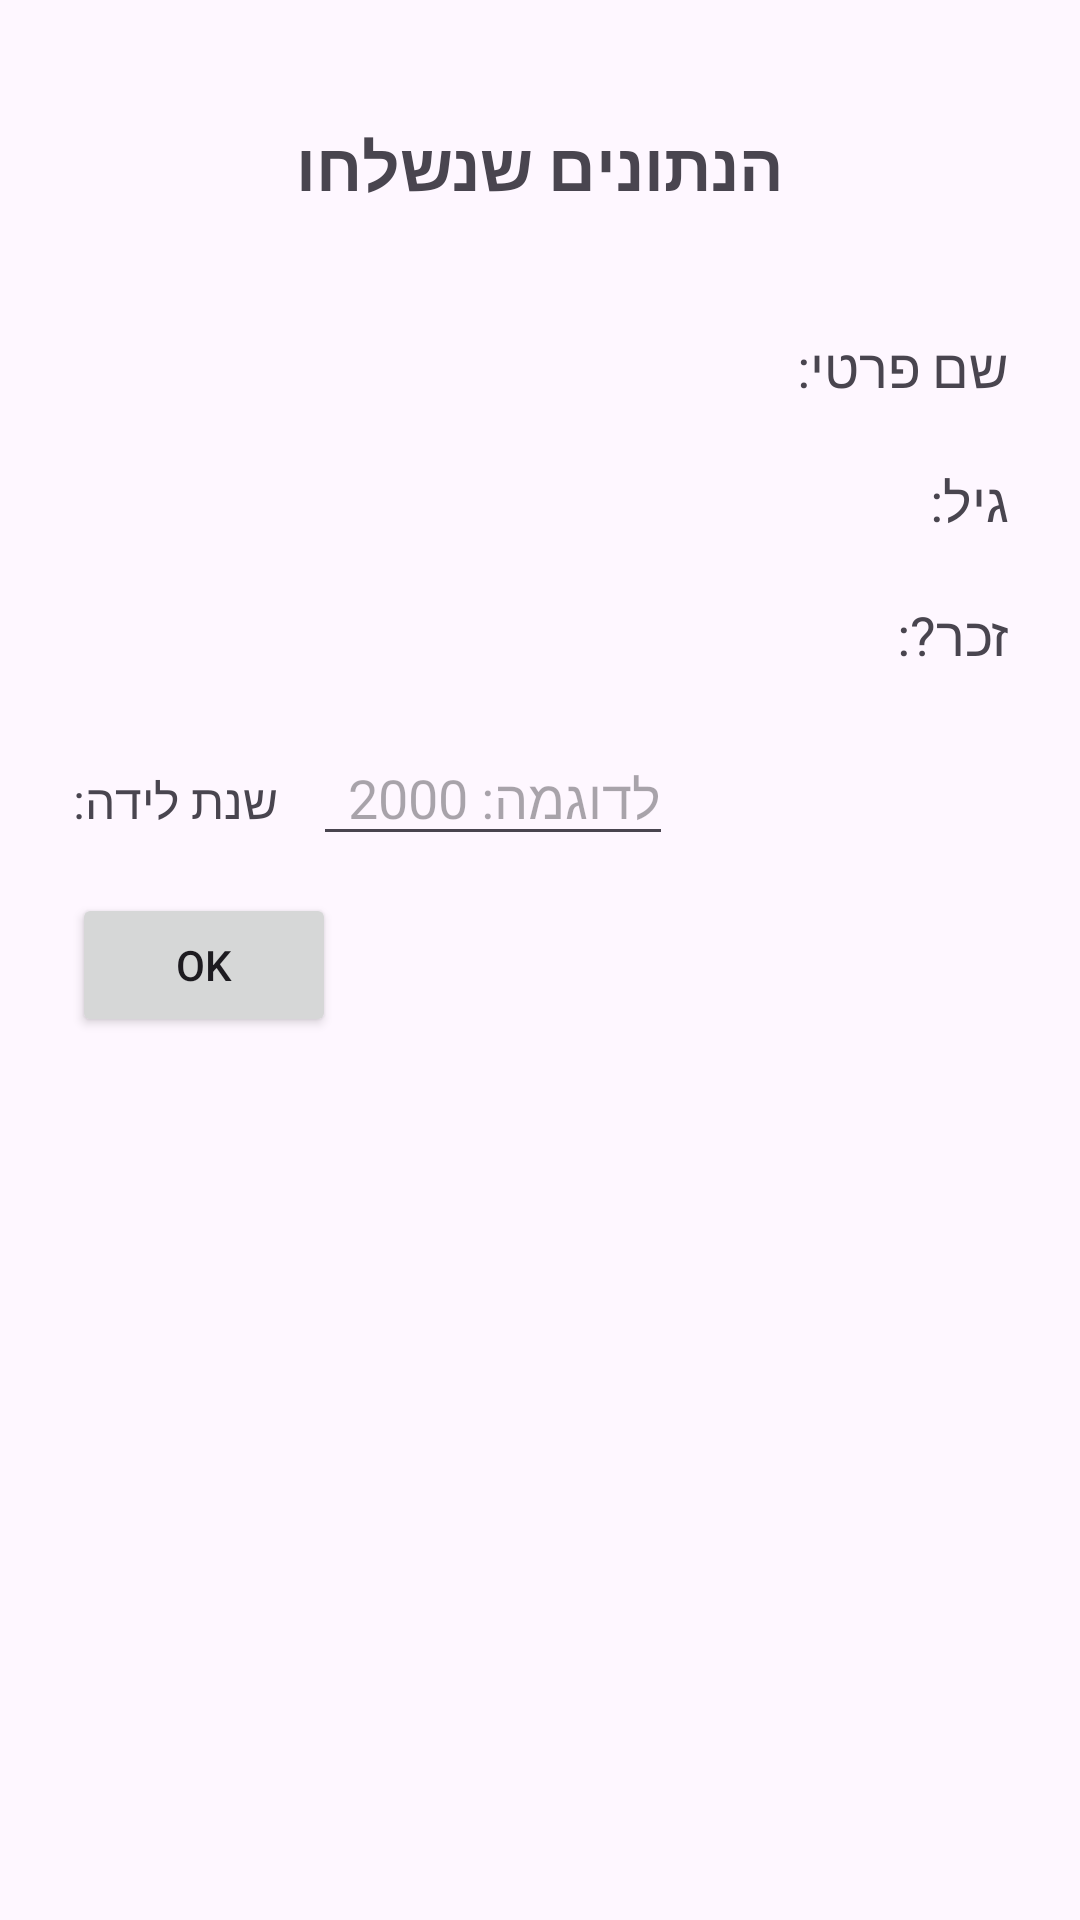

Android layout source for this screen:
<!-- AndroidManifest.xml: application theme Theme.GalApplication -->
<!-- res/layout/activity_second.xml -->
<?xml version="1.0" encoding="utf-8"?>
<androidx.constraintlayout.widget.ConstraintLayout xmlns:android="http://schemas.android.com/apk/res/android"
    xmlns:app="http://schemas.android.com/apk/res-auto"
    xmlns:tools="http://schemas.android.com/tools"
    android:id="@+id/main"
    android:layout_width="match_parent"
    android:layout_height="match_parent"
    tools:context=".secondActivity">

    <TextView
        android:id="@+id/tvTitle"
        android:layout_width="0dp"
        android:layout_height="wrap_content"
        android:text="הנתונים שנשלחו"
        android:textSize="22sp"
        android:textStyle="bold"
        android:gravity="center"
        android:layout_marginTop="40dp"
        android:layout_marginStart="24dp"
        android:layout_marginEnd="24dp"
        app:layout_constraintTop_toTopOf="parent"
        app:layout_constraintStart_toStartOf="parent"
        app:layout_constraintEnd_toEndOf="parent" />

    <TextView
        android:id="@+id/tvOutFirstName"
        android:layout_width="0dp"
        android:layout_height="wrap_content"
        android:text="שם פרטי: "
        android:textSize="18sp"
        android:layout_marginTop="40dp"
        android:layout_marginStart="24dp"
        android:layout_marginEnd="24dp"
        app:layout_constraintTop_toBottomOf="@id/tvTitle"
        app:layout_constraintStart_toStartOf="parent"
        app:layout_constraintEnd_toEndOf="parent" />

    <TextView
        android:id="@+id/tvOutAge"
        android:layout_width="0dp"
        android:layout_height="wrap_content"
        android:text="גיל: "
        android:textSize="18sp"
        android:layout_marginTop="20dp"
        android:layout_marginStart="24dp"
        android:layout_marginEnd="24dp"
        app:layout_constraintTop_toBottomOf="@id/tvOutFirstName"
        app:layout_constraintStart_toStartOf="parent"
        app:layout_constraintEnd_toEndOf="parent" />

    <TextView
        android:id="@+id/tvOutMale"
        android:layout_width="0dp"
        android:layout_height="wrap_content"
        android:text="זכר?: "
        android:textSize="18sp"
        android:layout_marginTop="20dp"
        android:layout_marginStart="24dp"
        android:layout_marginEnd="24dp"
        app:layout_constraintTop_toBottomOf="@id/tvOutAge"
        app:layout_constraintStart_toStartOf="parent"
        app:layout_constraintEnd_toEndOf="parent" />
    
    <TextView
        android:id="@+id/tvBirthYearLabel"
        android:layout_width="wrap_content"
        android:layout_height="wrap_content"
        android:text="שנת לידה:"
        android:textSize="16sp"
        android:layout_marginTop="32dp"
        android:layout_marginStart="24dp"
        app:layout_constraintTop_toBottomOf="@id/tvOutMale"
        app:layout_constraintStart_toStartOf="parent" />

    <EditText
        android:id="@+id/etBirthYear"
        android:layout_width="120dp"
        android:layout_height="wrap_content"
        android:hint="לדוגמה: 2000"
        android:inputType="number"
        android:layout_marginStart="12dp"
        app:layout_constraintBaseline_toBaselineOf="@id/tvBirthYearLabel"
        app:layout_constraintStart_toEndOf="@id/tvBirthYearLabel" />

    <Button
        android:id="@+id/btnOk"
        android:layout_width="wrap_content"
        android:layout_height="wrap_content"
        android:text="OK"
        android:layout_marginTop="20dp"
        android:layout_marginStart="24dp"
        app:layout_constraintTop_toBottomOf="@id/tvBirthYearLabel"
        app:layout_constraintStart_toStartOf="parent" />


</androidx.constraintlayout.widget.ConstraintLayout>
<!-- resources referenced by this layout -->
<resources>
  <style name="Theme.GalApplication" parent="Base.Theme.GalApplication" />
  <style name="Base.Theme.GalApplication" parent="Theme.Material3.DayNight">
          
          
      </style>
</resources>
